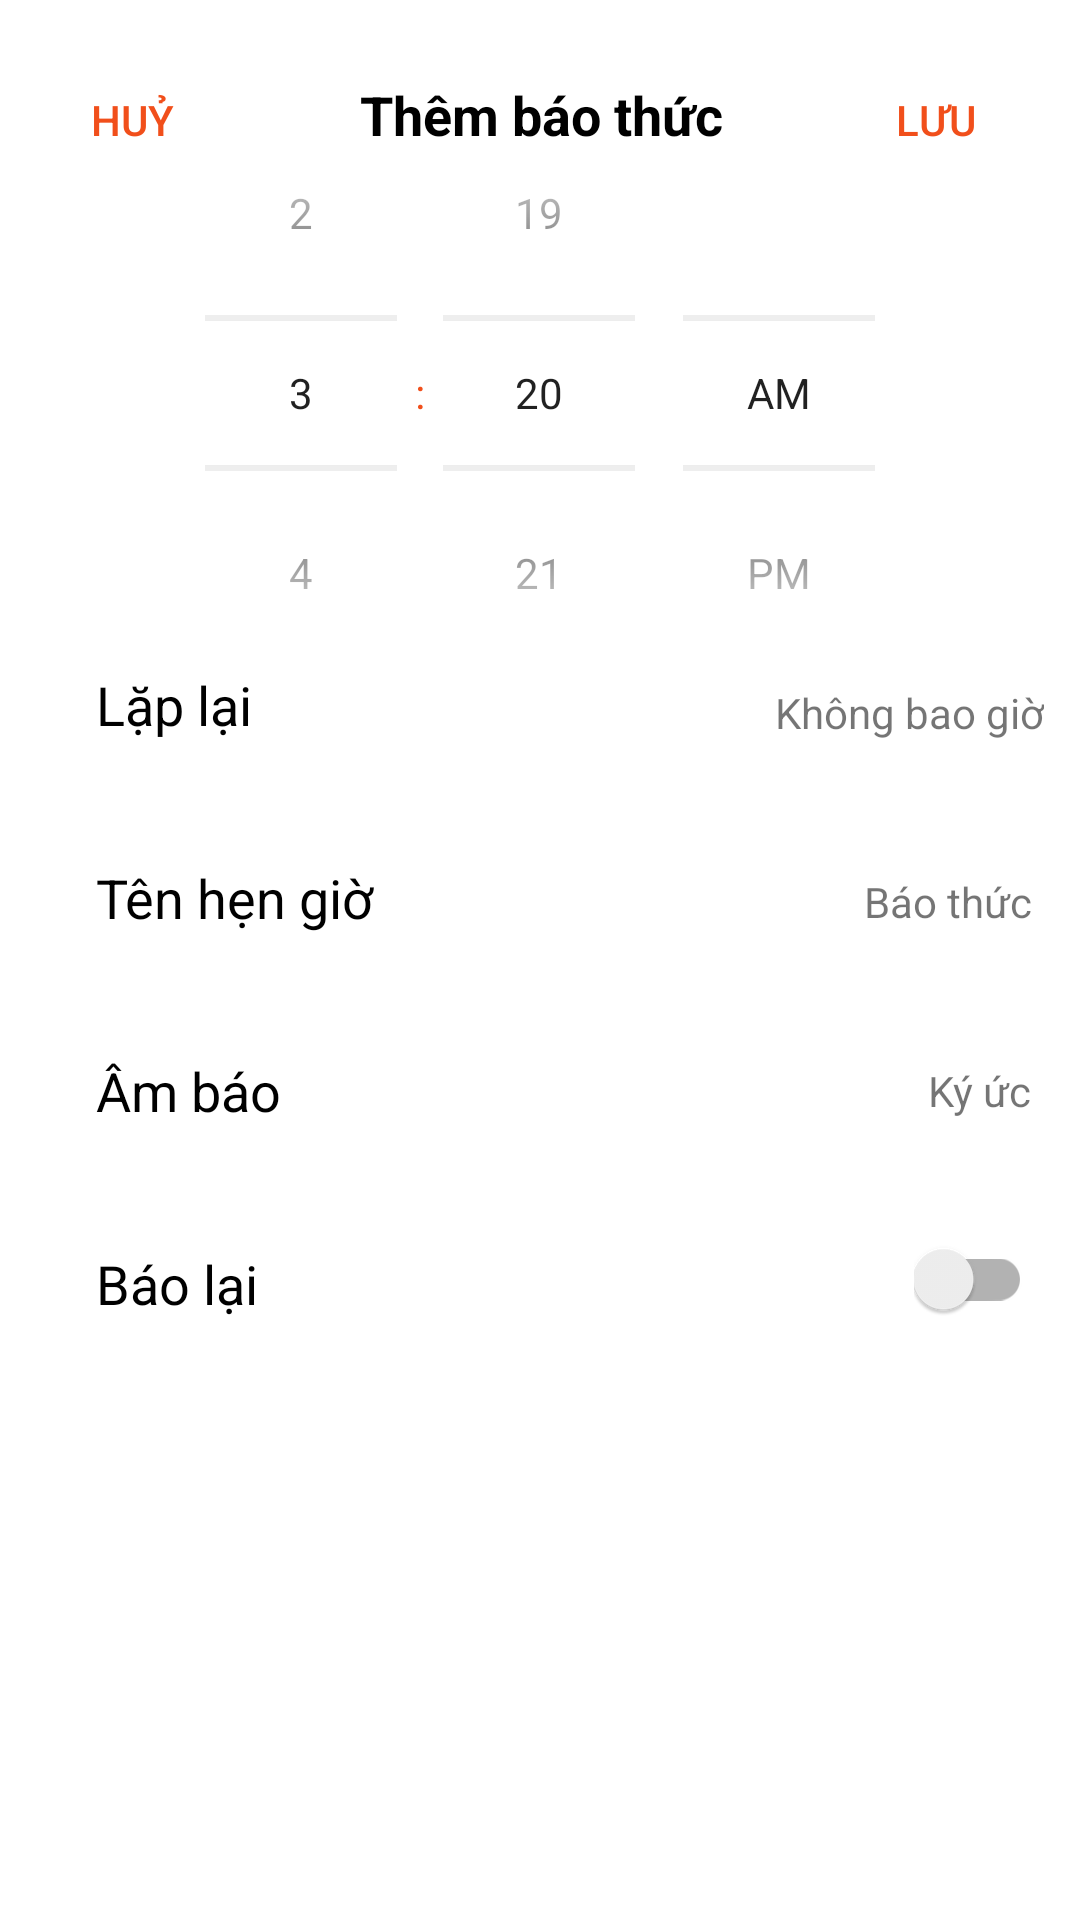

Layout XML and referenced resources for this Android screen:
<!-- AndroidManifest.xml: application theme Theme.BTL_donghobaothuc -->
<!-- res/layout/activity_edit_alarm.xml -->
<?xml version="1.0" encoding="utf-8"?>
<androidx.constraintlayout.widget.ConstraintLayout xmlns:android="http://schemas.android.com/apk/res/android"
    xmlns:app="http://schemas.android.com/apk/res-auto"
    xmlns:tools="http://schemas.android.com/tools"
    android:layout_width="match_parent"
    android:layout_height="match_parent"
    android:background="@color/white"
    tools:context=".AddAlarmActivity">

    <Button
        android:id="@+id/btnHuy"
        android:layout_width="wrap_content"
        android:layout_height="wrap_content"
        android:layout_marginTop="16dp"
        android:background="@drawable/button_no_border"
        android:stateListAnimator="@null"
        android:text="Huỷ"
        android:textColor="@color/orange"
        app:layout_constraintStart_toStartOf="parent"
        app:layout_constraintTop_toTopOf="parent" />

    <Button
        android:id="@+id/btnLuu"
        android:layout_width="wrap_content"
        android:layout_height="wrap_content"
        android:layout_marginTop="16dp"
        android:layout_marginEnd="4dp"
        android:background="@drawable/button_no_border"
        android:stateListAnimator="@null"
        android:text="Lưu"
        android:textColor="@color/orange"
        app:layout_constraintEnd_toEndOf="parent"
        app:layout_constraintTop_toTopOf="parent" />

    
    
    
    
    
    
    
    
    
    
    
    
    

    <TimePicker
        android:id="@+id/tpTime"
        android:layout_width="match_parent"
        android:layout_height="wrap_content"
        android:layout_marginTop="100dp"
        android:layout_marginBottom="61dp"
        android:numbersInnerTextColor="@color/orange"
        android:numbersSelectorColor="@color/orange"
        android:numbersTextColor="@color/orange"
        android:scrollbarSize="100dp"
        android:theme="@style/TimepickerTheme"
        android:timePickerMode="spinner"
        app:layout_constraintBottom_toTopOf="@+id/textView2"
        app:layout_constraintEnd_toEndOf="parent"
        app:layout_constraintHorizontal_bias="0.0"
        app:layout_constraintStart_toStartOf="parent"
        app:layout_constraintTop_toTopOf="parent" />

    <LinearLayout
        android:layout_width="match_parent"
        android:layout_height="wrap_content"
        app:layout_constraintLeft_toLeftOf="parent"
        app:layout_constraintRight_toRightOf="parent"
        app:layout_constraintTop_toBottomOf="@+id/tpTime"

        >

    </LinearLayout>

    <androidx.appcompat.widget.SwitchCompat
        android:id="@+id/swBaoLai"
        android:layout_width="wrap_content"
        android:layout_height="wrap_content"
        android:layout_marginEnd="16dp"
        android:layout_marginBottom="200dp"
        app:layout_constraintBottom_toBottomOf="parent"
        app:layout_constraintEnd_toEndOf="parent" />

    <TextView
        android:id="@+id/txtAmBao"
        android:layout_width="wrap_content"
        android:layout_height="wrap_content"
        android:layout_marginEnd="16dp"
        android:layout_marginBottom="40dp"
        android:text="Ký ức"
        app:layout_constraintBottom_toTopOf="@+id/swBaoLai"
        app:layout_constraintEnd_toEndOf="parent" />

    <TextView
        android:id="@+id/textView5"
        android:layout_width="wrap_content"
        android:layout_height="wrap_content"
        android:layout_marginStart="32dp"
        android:layout_marginBottom="200dp"
        android:text="Báo lại"
        android:textColor="@color/black"
        android:textSize="18sp"
        app:layout_constraintBottom_toBottomOf="parent"
        app:layout_constraintEnd_toStartOf="@+id/swBaoLai"
        app:layout_constraintHorizontal_bias="0.0"
        app:layout_constraintStart_toStartOf="parent" />

    <TextView
        android:id="@+id/txtTenBaoThuc"
        android:layout_width="wrap_content"
        android:layout_height="wrap_content"
        android:layout_marginEnd="16dp"
        android:layout_marginBottom="44dp"
        android:text="Báo thức"
        app:layout_constraintBottom_toTopOf="@+id/txtAmBao"
        app:layout_constraintEnd_toEndOf="parent" />

    <TextView
        android:id="@+id/txtLaplai"
        android:layout_width="wrap_content"
        android:layout_height="wrap_content"
        android:layout_marginEnd="12dp"
        android:layout_marginBottom="44dp"
        android:text="Không bao giờ"
        app:layout_constraintBottom_toTopOf="@+id/txtTenBaoThuc"
        app:layout_constraintEnd_toEndOf="parent" />

    <TextView
        android:id="@+id/textView3"
        android:layout_width="wrap_content"
        android:layout_height="wrap_content"
        android:layout_marginStart="32dp"
        android:layout_marginBottom="40dp"
        android:text="Tên hẹn giờ"
        android:textColor="@color/black"
        android:textSize="18sp"
        app:layout_constraintBottom_toTopOf="@+id/textView4"
        app:layout_constraintEnd_toStartOf="@+id/txtTenBaoThuc"
        app:layout_constraintHorizontal_bias="0.0"
        app:layout_constraintStart_toStartOf="parent" />

    <TextView
        android:id="@+id/textView4"
        android:layout_width="wrap_content"
        android:layout_height="wrap_content"
        android:layout_marginStart="32dp"
        android:layout_marginBottom="40dp"
        android:text="Âm báo"
        android:textColor="@color/black"
        android:textSize="18sp"
        app:layout_constraintBottom_toTopOf="@+id/textView5"
        app:layout_constraintEnd_toStartOf="@+id/txtAmBao"
        app:layout_constraintHorizontal_bias="0.0"
        app:layout_constraintStart_toStartOf="parent" />

    <TextView
        android:id="@+id/textView2"
        android:layout_width="wrap_content"
        android:layout_height="wrap_content"
        android:layout_marginStart="32dp"
        android:layout_marginBottom="40dp"
        android:text="Lặp lại"
        android:textColor="@color/black"
        android:textSize="18sp"
        app:layout_constraintBottom_toTopOf="@+id/textView3"
        app:layout_constraintEnd_toStartOf="@+id/txtLaplai"
        app:layout_constraintHorizontal_bias="0.0"
        app:layout_constraintStart_toStartOf="parent" />


    <TextView
        android:id="@+id/textView6"
        android:layout_width="wrap_content"
        android:layout_height="wrap_content"
        android:layout_marginStart="156dp"
        android:layout_marginTop="26dp"
        android:layout_marginEnd="155dp"
        android:text="Thêm báo thức"
        android:textAllCaps="false"
        android:textColor="@color/black"
        android:textSize="18sp"
        android:textStyle="bold"
        app:layout_constraintEnd_toEndOf="parent"
        app:layout_constraintStart_toStartOf="parent"
        app:layout_constraintTop_toTopOf="parent" />

</androidx.constraintlayout.widget.ConstraintLayout>
<!-- resources referenced by this layout -->
<resources>
  <color name="black">#FF000000</color>
  <color name="orange">#F14F1B</color>
  <color name="white">#FFFFFFFF</color>
  <style name="TimepickerTheme" parent="Theme.AppCompat.Light.Dialog">
          <item name="android:textColor">@color/orange</item>
          <item name="colorControlNormal">#88D9D9D9</item>
          <item name="borderlessButtonStyle">@style/CardView.Dark</item>
      </style>
  <style name="Theme.BTL_donghobaothuc" parent="Theme.AppCompat.DayNight.NoActionBar">
          
          <item name="colorPrimary">@color/purple_500</item>
          <item name="colorPrimaryVariant">@color/purple_700</item>
          <item name="colorOnPrimary">@color/white</item>
          
          <item name="colorSecondary">@color/teal_200</item>
          <item name="colorSecondaryVariant">@color/teal_700</item>
          <item name="colorOnSecondary">@color/black</item>
          
          <item name="android:statusBarColor" tools:targetApi="l">?attr/colorPrimaryVariant</item>
          
      </style>
  <color name="purple_500">#FF6200EE</color>
  <color name="purple_700">#FF3700B3</color>
  <color name="teal_200">#FF03DAC5</color>
  <color name="teal_700">#FF018786</color>
</resources>
